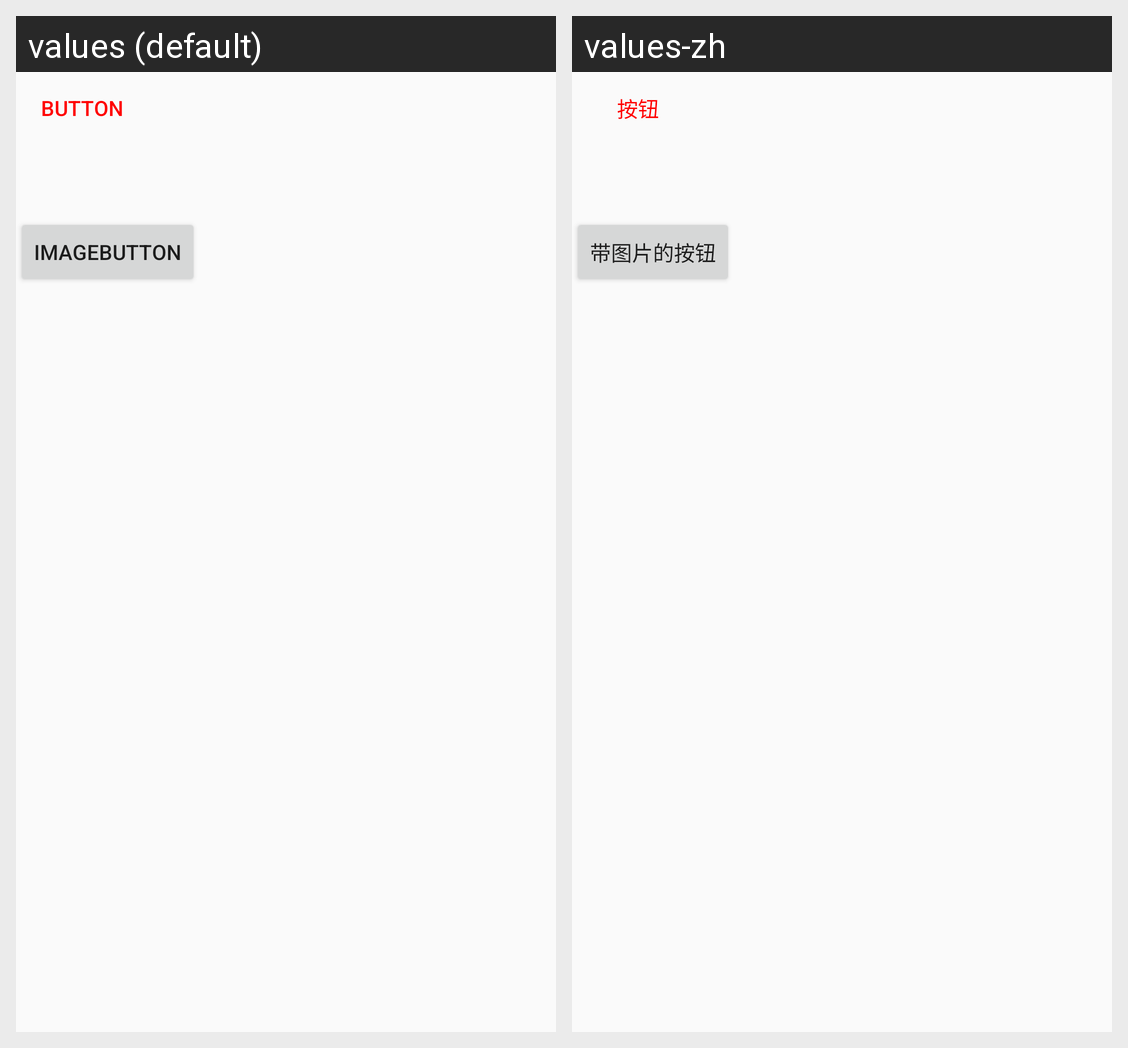

Locale-by-locale string values for the Android screen shown in this grid:
Android screen res/layout/button_test_layout31.xml rendered under 2 locales, left to right: values (default), values-zh. Device: Nexus 5 (rendered at 1080×1920; each locale shown at half size, 540×960, under a caption strip naming it); theme AppTheme.
Strings drawn on this screen, with the default value and each locale's value (text and hints the layout hard-codes, and strings that could not be matched under every locale, appear in the picture but are not listed):

button
  values: button
  values-zh: 按钮

imagebutton
  values: imagebutton
  values-zh: 带图片的按钮
